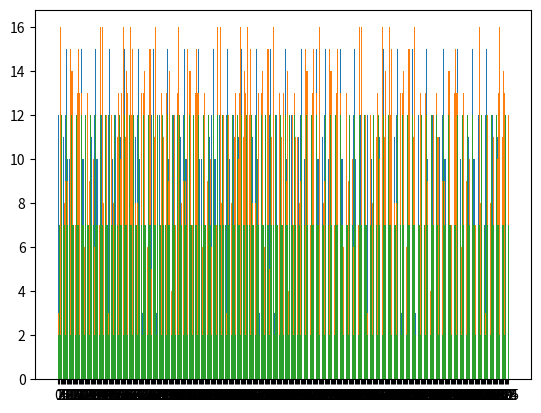

Reproduce this figure in Python. (Note: this script raises an exception after producing the figure.)
import math
import numpy as np
import matplotlib.pyplot as plt
n = ['100', '120', '160']
z1 = [12, 7]
z2 = [3, 5]
z3 = [2, 7]
u1 = []
u2 = []
u3 = []
u_abs = []  # full value
u_abs2 = []  # cut-off value
u = []  # Final random value using witchman/hill algo
temp = []
temp1 = []
temp2 = []
for j in range(3):

    for i in range(2, int(n[j])):
        new_z = (13 * z1[i - 1] + 11 * z1[i - 2] + 3) % 16
        new_u = new_z / 16
        z1.append(new_z)
        u1.append(new_u)

        new_z1 = (12 * z2[i - 1] ** 2 + 13 * z2[i - 2]) % 17
        new_u1 = new_z1 / 17
        z2.append(new_z1)
        u2.append(new_u1)

        new_z2 = (z3[i - 1] ** 3 + z3[i - 2] ** 2) % 15
        new_u2 = new_z2 / 15
        z3.append(new_z2)
        u3.append(new_u2)

    print("u1, u2, u3 for trail no.:", int(n[j]))
    print(u1)
    print(u2)
    print(u3)
    print("random numbers for trail:", int(n[j]))
    print(z1)
    print(z2)
    print(z3)

for j in range(3):
    for i in range(0, (int(n[j]) - 2)):
        u_new = u1[i] + u2[i] + u3[i]
        u_abs.append(u_new)
        u_new1 = int(u1[i] + u2[i] + u3[i])
        u_abs2.append(u_new1)
        final = u_abs[i] - u_abs2[i]
        u.append(final)

    print("final u:", int(n[j]))
    print(u)

for i in range(3):
    for j in range(0, len(z1)):
        temp.append(str(j))
    plt.bar(temp, z1)
    plt.show()

    for j in range(0, len(z2)):
        temp1.append(str(j))
    plt.bar(temp1, z2)
    plt.show()

    for j in range(0, len(z3)):
        temp2.append(str(j))
    plt.bar(temp2, z3)
    plt.show()